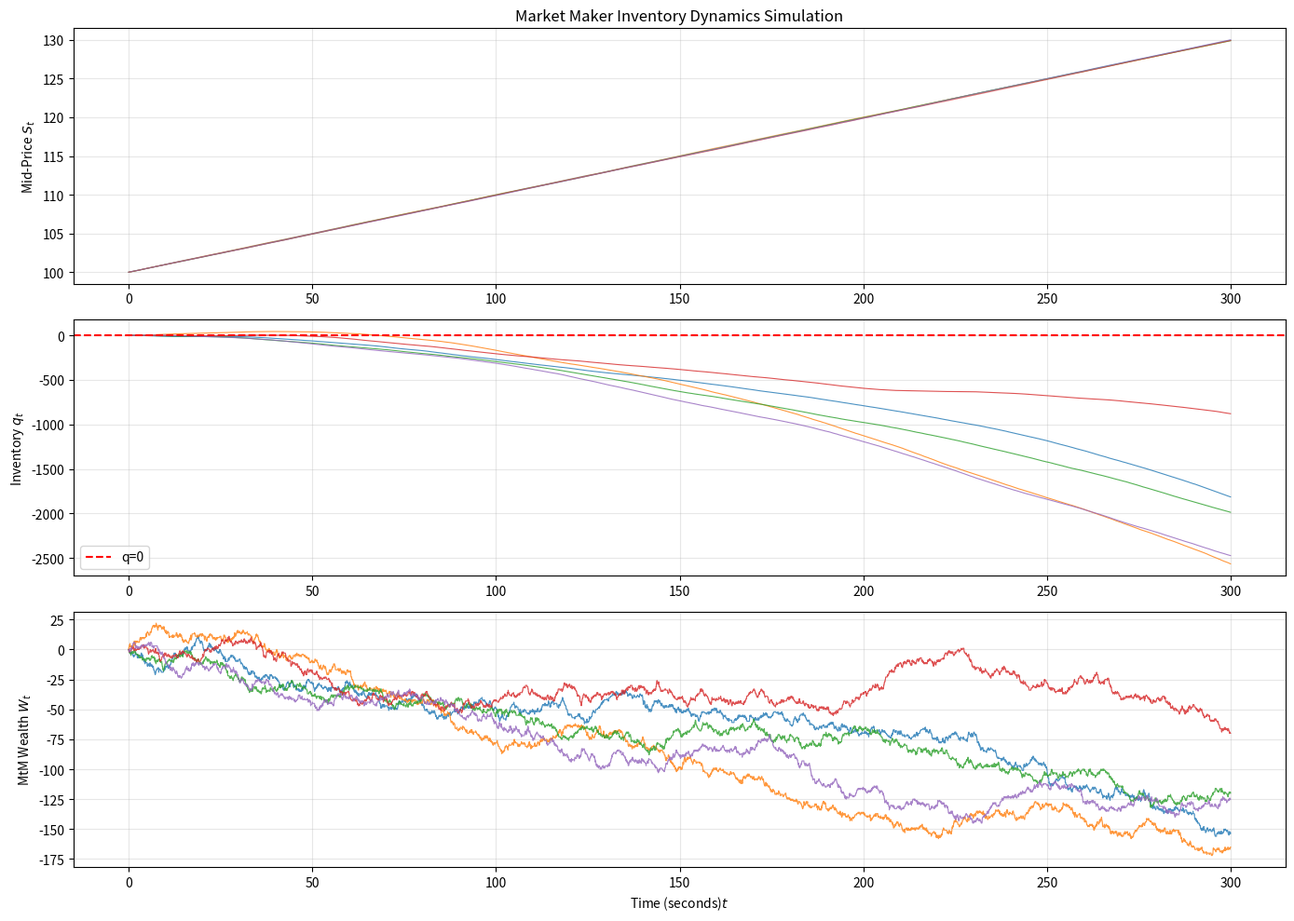
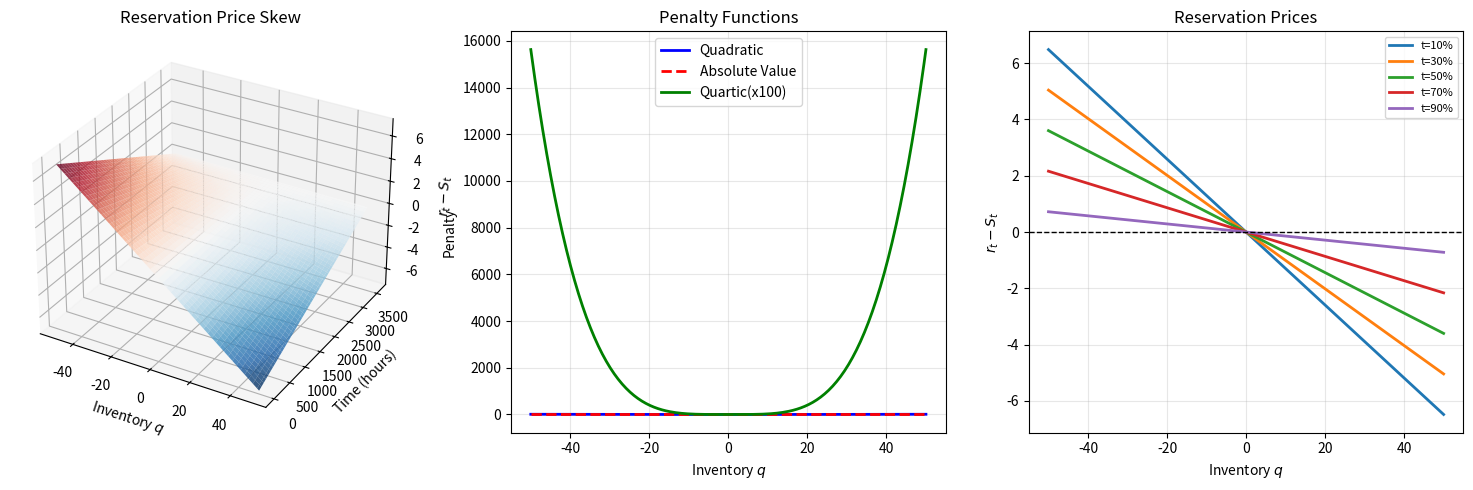

The script that saved these images, in order:
# -*- coding: utf-8 -*-
"""Inventory Penalties.ipynb

Automatically generated by Colab.

Original file is located at
    https://colab.research.google.com/drive/1Mal1QEiLBf8M3tLlHQs26mjIF1csnRL7
"""

import numpy as np
import pandas as pd
import matplotlib.pyplot as plt

A = 5.0
k = 1.5
delta_a = 0.01
delta_b = 0.01
sigma = 0.02
T = 300
dt = 0.01
N = int(T/dt)
n_paths = 5

lambda_a = A * np.exp(-k*delta_a)
lambda_b = A * np.exp(-k*delta_b)

print(f"Akk fill rate: {lambda_a:.3f} fills/sec")
print(f"Bid fill rate: {lambda_b:.3f} fills/sec")
print(f"Expected Std(q_T): {np.sqrt((lambda_a + lambda_b)*T):.2f}")

fig, axes = plt.subplots(3, 1, figsize=(14, 10))

for path in range(n_paths):
  np.random.seed(path)

  q = np.zeros(N + 1)

  S = np.zeros(N + 1)
  X = np.zeros(N + 1)
  S[0] = 100.0

  for i in range(N):
    S[i+1] = S[i] + sigma * np.sqrt(dt) * np.random.rand()

    fill_ask = np.random.rand() < lambda_a * dt
    fill_bid = np.random.rand() < lambda_b * dt

    ask_price = S[i] + delta_a
    bid_price = S[i] - delta_b

    if fill_ask:
      X[i+1] = X[i] + ask_price
      q[i+1] = q[i] - 1

    elif fill_bid:
      X[i+1] = X[i] - bid_price
      q[i+1] = q[i] + 1

    else:
      X[i+1] = X[i]
      q[i+1] = q[i]

  W = X + q * S
  t = np.linspace(0, T, N+1)
  axes[0].plot(t, S, alpha=0.6, lw=0.8)
  axes[1].plot(t, W, alpha=0.8, lw=0.8)
  axes[2].plot(t, q, alpha=0.8, lw=0.8)

axes[0].set_ylabel('Mid-Price $S_t$')
axes[0].set_title('Market Maker Inventory Dynamics Simulation')

axes[1].set_ylabel('Inventory $q_t$')
axes[1].axhline(0, color='red', lw=1.5, linestyle='--', label='q=0')
axes[1].legend()

axes[2].set_ylabel('MtM Wealth $W_t$')
axes[2].set_xlabel('Time (seconds)$t$')

for ax in axes:
  ax.grid(True, alpha=0.3)
plt.tight_layout()
plt.savefig('Inventory_dynamics.pdf', dpi=150, bbox_inches='tight')
plt.show()

import pandas as pd
import numpy as np
from mpl_toolkits.mplot3d import Axes3D
import matplotlib.pyplot as plt

gamma = 0.1
sigma = 0.02
T = 3600
S0 = 100.0

def reservation_price(S, q, t, T, gamma, sigma):
  return S - q * gamma * sigma**2 * (T - t)

q_range = np.linspace(-50, 50, 100)
t_range = np.linspace(0, T * 0.99, 100)
Q, Tau = np.meshgrid(q_range, t_range)
R = reservation_price(S0, Q, Tau, T, gamma, sigma)
skew = R - S0

fig = plt.figure(figsize=(15, 5))

ax1 = fig.add_subplot(131, projection='3d')
surf = ax1.plot_surface(Q, Tau, skew, cmap='RdBu_r', alpha=0.8)
ax1.set_xlabel('Inventory $q$')
ax1.set_ylabel('Time (hours)')
ax1.set_zlabel('$r_t - S_t$')
ax1.set_title("Reservation Price Skew")

ax2 = fig.add_subplot(132)
q_vals = np.linspace(-50, 50, 200)
gamma_val = 0.01
tau = 1800

phi_quad = 0.5 * gamma_val * sigma**2 * q_vals**2 * tau
phi_abs = gamma_val * sigma * np.sqrt(tau) * np.abs(q_vals)
phi_quartic = gamma_val**2 * q_vals**4 / 4

ax2.plot(q_vals, phi_quad, 'b-',lw=2, label='Quadratic')
ax2.plot(q_vals, phi_abs, 'r--', lw=2, label='Absolute Value')
ax2.plot(q_vals, phi_quartic * 100, 'g-', lw=2, label='Quartic(x100)')
ax2.set_xlabel('Inventory $q$')
ax2.set_ylabel('Penalty')
ax2.set_title("Penalty Functions")
ax2.legend()
ax2.grid(True, alpha=0.3)

ax3 = fig.add_subplot(133)
for t_frac in [0.1, 0.3, 0.5, 0.7, 0.9]:
  t = t_frac * T
  r = reservation_price(S0, q_vals, t, T, gamma, sigma)
  ax3.plot(q_vals, r - S0, label=f't={t_frac*100:.0f}%', lw=2)

ax3.axhline(0, color='black', lw=1, linestyle='--')
ax3.set_xlabel('Inventory $q$')
ax3.set_ylabel('$r_t - S_t$')
ax3.set_title("Reservation Prices")
ax3.legend(fontsize=8)
ax3.grid(True, alpha=0.3)

plt.tight_layout()
plt.savefig("Inventory_penalties.pdf", dpi=150, bbox_inches='tight')
plt.show()
